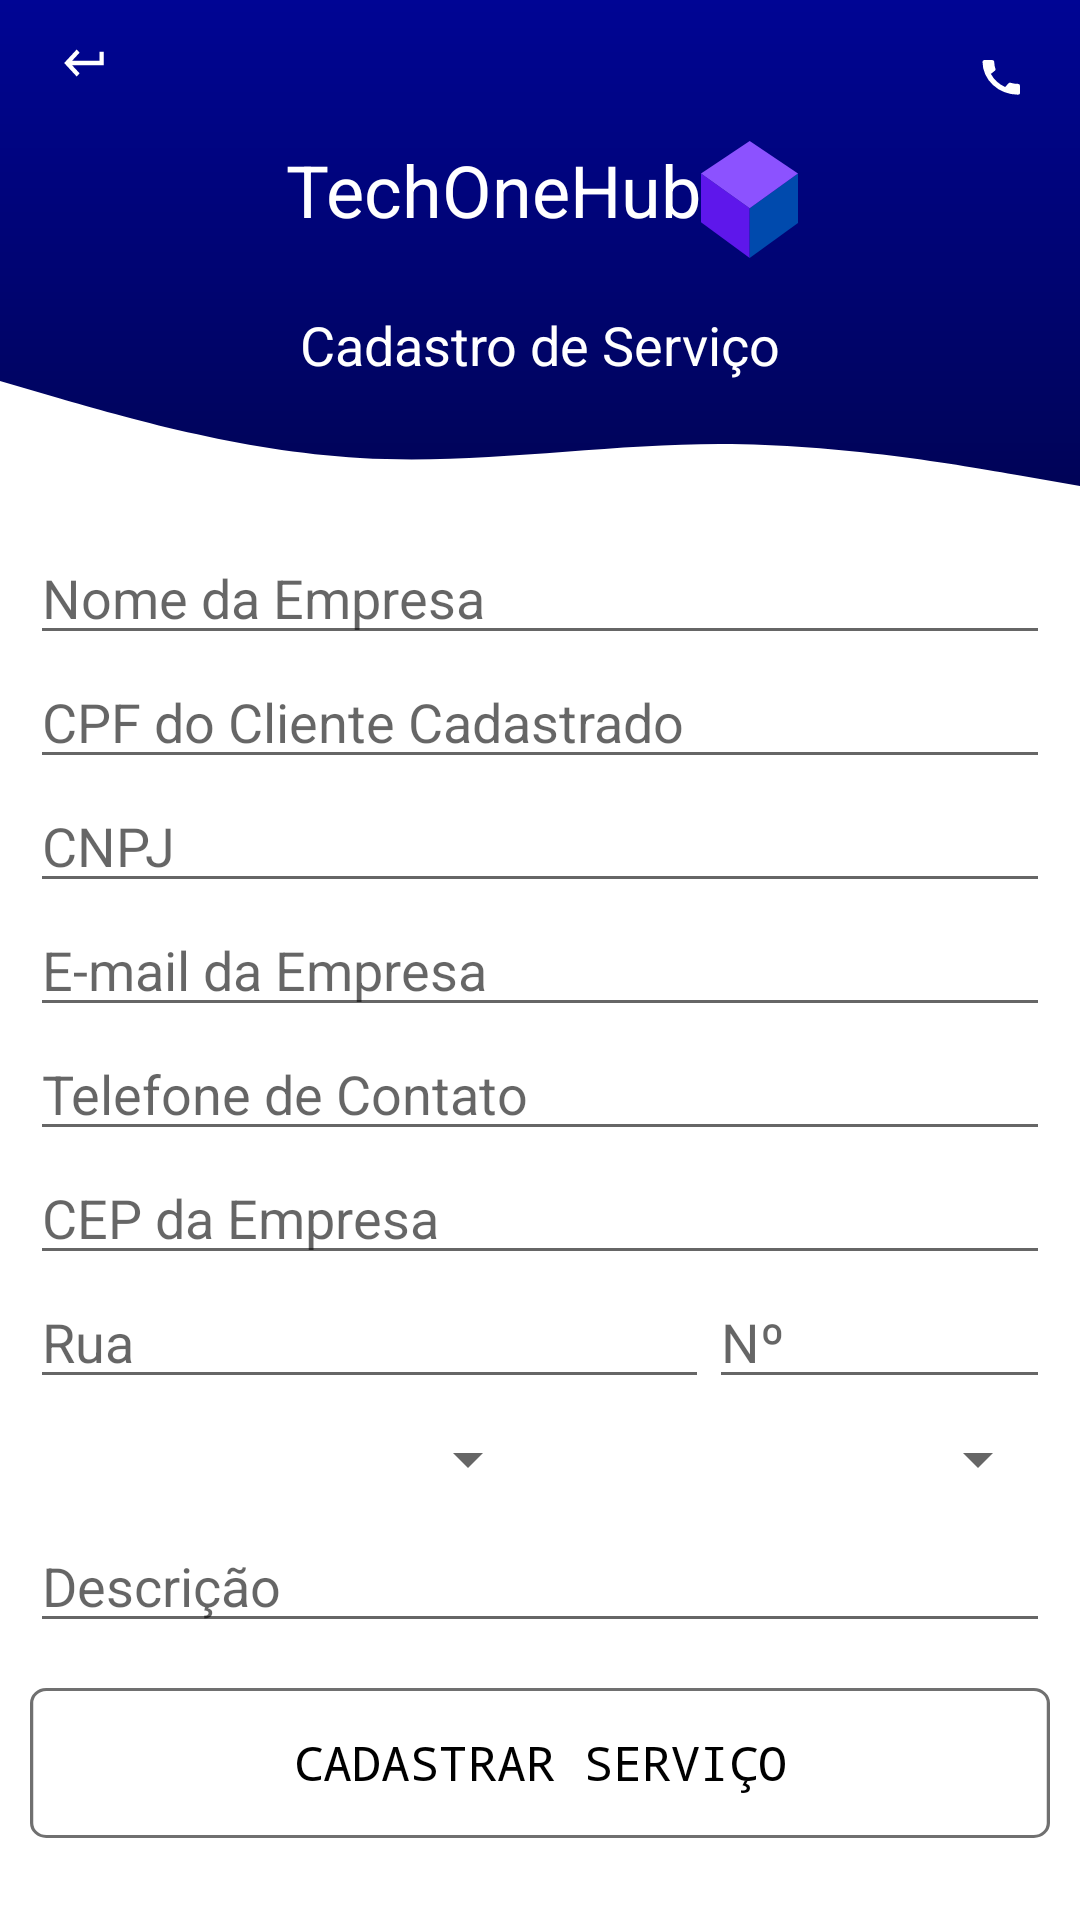

Write the Android layout XML for this screen, with the resource values it uses.
<!-- AndroidManifest.xml: application theme Theme.TechOneHub -->
<!-- res/layout/activity_cadastrar_servico.xml -->
<?xml version="1.0" encoding="utf-8"?>

<androidx.constraintlayout.widget.ConstraintLayout xmlns:android="http://schemas.android.com/apk/res/android"
    xmlns:app="http://schemas.android.com/apk/res-auto"
    xmlns:tools="http://schemas.android.com/tools"
    android:layout_width="match_parent"
    android:layout_height="match_parent"
    tools:context=".ui.cadastrar.CadastrarServicoActivity">

    <ImageView
        android:id="@+id/imageView"
        android:layout_width="match_parent"
        android:layout_height="wrap_content"
        android:scaleType="centerCrop"
        android:src="@drawable/ic_backtop"
        app:layout_constraintEnd_toEndOf="parent"
        app:layout_constraintHorizontal_bias="0.0"
        app:layout_constraintStart_toStartOf="parent"
        app:layout_constraintTop_toTopOf="parent" />

    <androidx.constraintlayout.widget.ConstraintLayout
        android:id="@+id/constraintLayout2"
        android:layout_width="wrap_content"
        android:layout_height="wrap_content"
        android:layout_marginBottom="8dp"
        app:layout_constraintBottom_toTopOf="@+id/textView"
        app:layout_constraintEnd_toEndOf="parent"
        app:layout_constraintStart_toStartOf="parent"
        app:layout_constraintTop_toBottomOf="@+id/imageViewCallCadastrarServico">

        <ImageView
            android:id="@+id/imageView4"
            android:layout_width="wrap_content"
            android:layout_height="wrap_content"
            android:layout_marginLeft="3dp"
            android:src="@drawable/ic_cuboo"
            app:layout_constraintBottom_toBottomOf="parent"
            app:layout_constraintEnd_toEndOf="parent"
            app:layout_constraintStart_toEndOf="@+id/textView2"
            app:layout_constraintTop_toTopOf="@+id/textView2" />

        <TextView
            android:id="@+id/textView3"
            android:layout_width="wrap_content"
            android:layout_height="wrap_content"
            android:layout_marginStart="1dp"
            android:layout_marginLeft="1dp"
            android:text="TechOneHub"
            android:textColor="@color/white"
            android:textSize="24dp"
            app:layout_constraintEnd_toStartOf="@+id/imageView4"
            app:layout_constraintHorizontal_chainStyle="packed"
            app:layout_constraintStart_toStartOf="parent"
            app:layout_constraintTop_toTopOf="parent" />

    </androidx.constraintlayout.widget.ConstraintLayout>

    <TextView
        android:id="@+id/textView"
        android:layout_width="wrap_content"
        android:layout_height="wrap_content"
        android:text="Cadastro de Serviço"
        android:textColor="@color/white"
        android:textSize="18dp"
        app:layout_constraintBottom_toTopOf="@+id/imageView5"
        app:layout_constraintEnd_toEndOf="parent"
        app:layout_constraintStart_toStartOf="parent" />

    <ImageView
        android:id="@+id/imageView5"
        android:layout_width="match_parent"
        android:layout_height="wrap_content"
        android:background="@drawable/wave"
        app:layout_constraintBottom_toBottomOf="@+id/imageView"
        app:layout_constraintEnd_toEndOf="parent"
        app:layout_constraintStart_toStartOf="parent" />

    <LinearLayout
        android:layout_marginTop="50dp"
        android:layout_width="match_parent"
        android:layout_height="wrap_content"
        android:orientation="vertical"
        android:paddingHorizontal="10dp"
        app:layout_constraintEnd_toEndOf="parent"
        app:layout_constraintStart_toStartOf="parent"
        app:layout_constraintTop_toBottomOf="@+id/textView">

        <EditText
            android:id="@+id/editTextNmEmpresa"
            android:layout_width="match_parent"
            android:layout_height="wrap_content"
            android:hint="Nome da Empresa" />

        <EditText
            android:id="@+id/editTextCpfServico"
            android:layout_width="match_parent"
            android:layout_height="wrap_content"
            android:hint="CPF do Cliente Cadastrado"
            android:inputType="number" />

        <EditText
            android:id="@+id/editTextCNPJServico"
            android:layout_width="match_parent"
            android:layout_height="wrap_content"
            android:hint="CNPJ"
            android:inputType="number" />

        <EditText
            android:id="@+id/editTextEmailServico"
            android:layout_width="match_parent"
            android:layout_height="wrap_content"
            android:hint="E-mail da Empresa"
            android:inputType="textEmailAddress" />

        <EditText
            android:id="@+id/editTextTelServico"
            android:layout_width="match_parent"
            android:layout_height="wrap_content"
            android:hint="Telefone de Contato"
            android:inputType="number" />

        <EditText
            android:id="@+id/editTextCepServico"
            android:layout_width="match_parent"
            android:layout_height="wrap_content"
            android:hint="CEP da Empresa"
            android:inputType="number" />

        <LinearLayout
            android:layout_width="match_parent"
            android:layout_height="wrap_content"
            android:orientation="horizontal">

            <EditText
                android:id="@+id/editTextRuaServico"
                android:layout_width="1dp"
                android:layout_height="wrap_content"
                android:layout_weight="2"
                android:hint="Rua" />

            <EditText
                android:id="@+id/editTextNEmpresa"
                android:layout_width="1dp"
                android:layout_height="wrap_content"
                android:layout_weight="1"
                android:hint="Nº"
                android:inputType="number" />
        </LinearLayout>

        <LinearLayout
            android:layout_width="match_parent"
            android:layout_height="wrap_content"
            android:orientation="horizontal">

            <Spinner
                android:id="@+id/SpinnerServico"
                android:layout_width="1dp"
                android:layout_height="40dp"
                android:layout_weight="2" />

            <Spinner
                android:id="@+id/SpinnerSistema"
                android:layout_width="1dp"
                android:layout_height="40dp"
                android:layout_weight="2" />

        </LinearLayout>

        <EditText
            android:id="@+id/editTextDescricao"
            android:layout_width="match_parent"
            android:layout_height="wrap_content"
            android:hint="Descrição" />

        <Button
            android:id="@+id/buttonCadastrarServico"
            android:layout_width="match_parent"
            android:layout_height="50dp"
            android:layout_marginTop="15dp"
            android:text="Cadastrar Serviço"
            android:background="@drawable/botaocadastrarcliente"
            android:textSize="16dp"
            android:textColor="@color/black"
            android:typeface="monospace" />
    </LinearLayout>

    <ImageView
        android:id="@+id/imageViewBackCadastrarServico"
        android:layout_width="50px"
        android:layout_height="54px"
        android:layout_marginLeft="20dp"
        android:layout_marginTop="12dp"
        android:background="@drawable/back"
        app:layout_constraintStart_toStartOf="parent"
        app:layout_constraintTop_toTopOf="parent"
        android:onClick="onClickVoltar"/>

    <ImageView
        android:id="@+id/imageViewCallCadastrarServico"
        android:layout_width="50px"
        android:layout_height="54px"
        android:layout_marginTop="20dp"
        android:layout_marginRight="20dp"
        android:background="@drawable/call"
        app:layout_constraintEnd_toEndOf="parent"
        app:layout_constraintTop_toTopOf="parent"
        android:onClick="onClickTelefone"/>

</androidx.constraintlayout.widget.ConstraintLayout>
<!-- resources referenced by this layout -->
<resources>
  <color name="black">#FF000000</color>
  <color name="white">#FFFFFFFF</color>
  <!-- drawable back (drawable-v24) -->
  <vector xmlns:android="http://schemas.android.com/apk/res/android"
      android:width="24dp"
      android:height="24dp"
      android:viewportWidth="24"
      android:viewportHeight="24">
    <path
        android:pathData="M19,7v4H5.83L9.41,7.41 8,6 2,12l6,6 1.41,-1.41L5.83,13H21V7Z"
        android:fillColor="#fff"/>
  </vector>
  <!-- drawable call (drawable-v24) -->
  <vector xmlns:android="http://schemas.android.com/apk/res/android"
      android:width="24dp"
      android:height="28dp"
      android:viewportWidth="24"
      android:viewportHeight="28">
    <path
        android:pathData="M23.01,12.38a11.443,11.443 0,0 1,-3.53 -0.56,0.977 0.977,0 0,0 -1.01,0.24L16.9,14.03A15.183,15.183 0,0 1,10.01 7.2L11.96,5.54A1.021,1.021 0,0 0,12.2 4.52a11.153,11.153 0,0 1,-0.56 -3.53A1,1 0,0 0,10.65 0L7.19,0C6.65,0 6,0.24 6,0.99A17.152,17.152 0,0 0,23.01 18,1.049 1.049,0 0,0 24,16.82L24,13.37a1,1 0,0 0,-0.99 -0.99Z"
        android:fillColor="#fff"/>
  </vector>
  <!-- drawable ic_backtop (drawable-v24) -->
  <vector xmlns:android="http://schemas.android.com/apk/res/android"
      xmlns:aapt="http://schemas.android.com/aapt"
      android:width="434dp"
      android:height="197dp"
      android:viewportWidth="434"
      android:viewportHeight="197">
    <path
        android:pathData="M434,197l-434,-0l-0,-197l434,-0z">
      <aapt:attr name="android:fillColor">
        <gradient 
            android:startY="0"
            android:startX="217"
            android:endY="197"
            android:endX="217"
            android:type="linear">
          <item android:offset="0" android:color="#FF000594"/>
          <item android:offset="1" android:color="#FF00034A"/>
        </gradient>
      </aapt:attr>
    </path>
  </vector>
  <!-- drawable ic_cuboo (drawable-v24) -->
  <vector xmlns:android="http://schemas.android.com/apk/res/android"
      android:width="32.307dp"
      android:height="39.068dp"
      android:viewportWidth="32.307"
      android:viewportHeight="39.068">
    <path
        android:pathData="M-0.001,10.868L-0.001,27.144L16.22,39.068L16.22,22.468Z"
        android:fillColor="#5e17eb"/>
    <path
        android:pathData="M16.22,22.468 L32.307,10.868L32.307,27.403L16.22,39.068Z"
        android:fillColor="#004aad"/>
    <path
        android:pathData="M0,10.867 L16.22,0 32.307,10.867 16.22,22.467Z"
        android:fillColor="#8c52ff"/>
  </vector>
  <!-- drawable wave (drawable-v24) -->
  <vector xmlns:android="http://schemas.android.com/apk/res/android"
      android:width="360dp"
      android:height="70dp"
      android:viewportWidth="360"
      android:viewportHeight="100">
    <path
        android:pathData="M0,0 L20,8.344c20,8.219 60,25.094 100,28.313C160,40 200,30 240,30s80,10 100,15l20,5v50H0Z"
        android:fillColor="#fff"/>
  </vector>
  <style name="Theme.TechOneHub" parent="Theme.MaterialComponents.DayNight.NoActionBar">
          
          <item name="colorPrimary">@color/grey</item>
          <item name="colorPrimaryVariant">@color/purple_700</item>
          <item name="colorOnPrimary">@color/white</item>
          
          <item name="colorSecondary">@color/teal_200</item>
          <item name="colorSecondaryVariant">@color/teal_700</item>
          <item name="colorOnSecondary">@color/black</item>
          
          <item name="android:statusBarColor" tools:targetApi="l">?attr/colorPrimaryVariant</item>
          
      </style>
  <color name="grey">#181818</color>
  <color name="purple_700">#000698</color>
  <color name="teal_200">#FF03DAC5</color>
  <color name="teal_700">#FF018786</color>
</resources>
